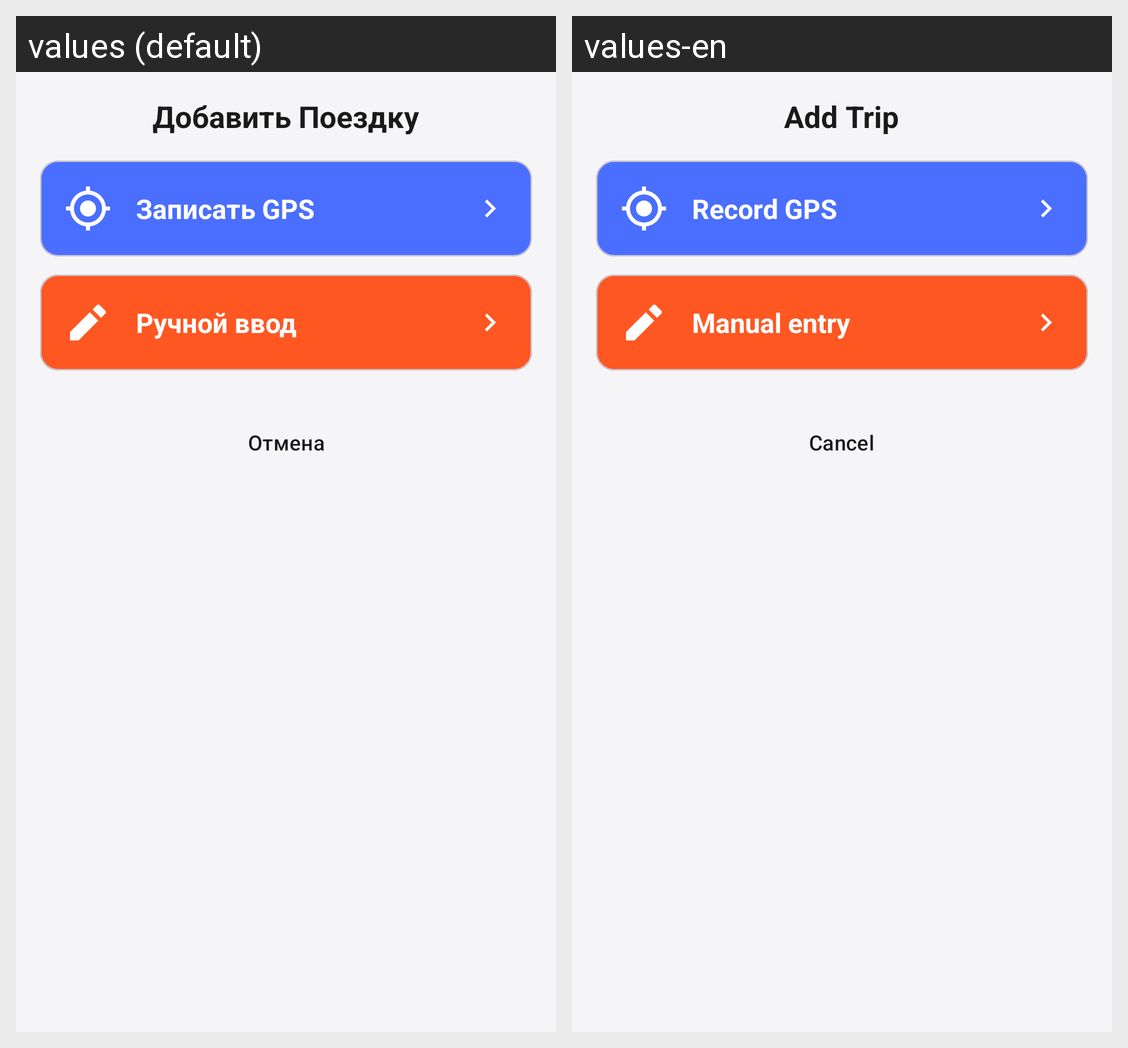

The Android screen above is rendered under two locales of the same app. Produce the string resources it draws, with the default and per-locale values.
Android screen res/layout/dialog_add_trip_options.xml rendered under 2 locales, left to right: values (default), values-en. Device: Nexus 5 (rendered at 1080×1920; each locale shown at half size, 540×960, under a caption strip naming it); theme Theme.CarManager.
Strings drawn on this screen, with the default value and each locale's value (text and hints the layout hard-codes, and strings that could not be matched under every locale, appear in the picture but are not listed):

add_trip_options_title
  values: Добавить Поездку
  values-en: Add Trip

gps_record_option
  values: Записать GPS
  values-en: Record GPS

manual_input_option
  values: Ручной ввод
  values-en: Manual entry

cancel
  values: Отмена
  values-en: Cancel
